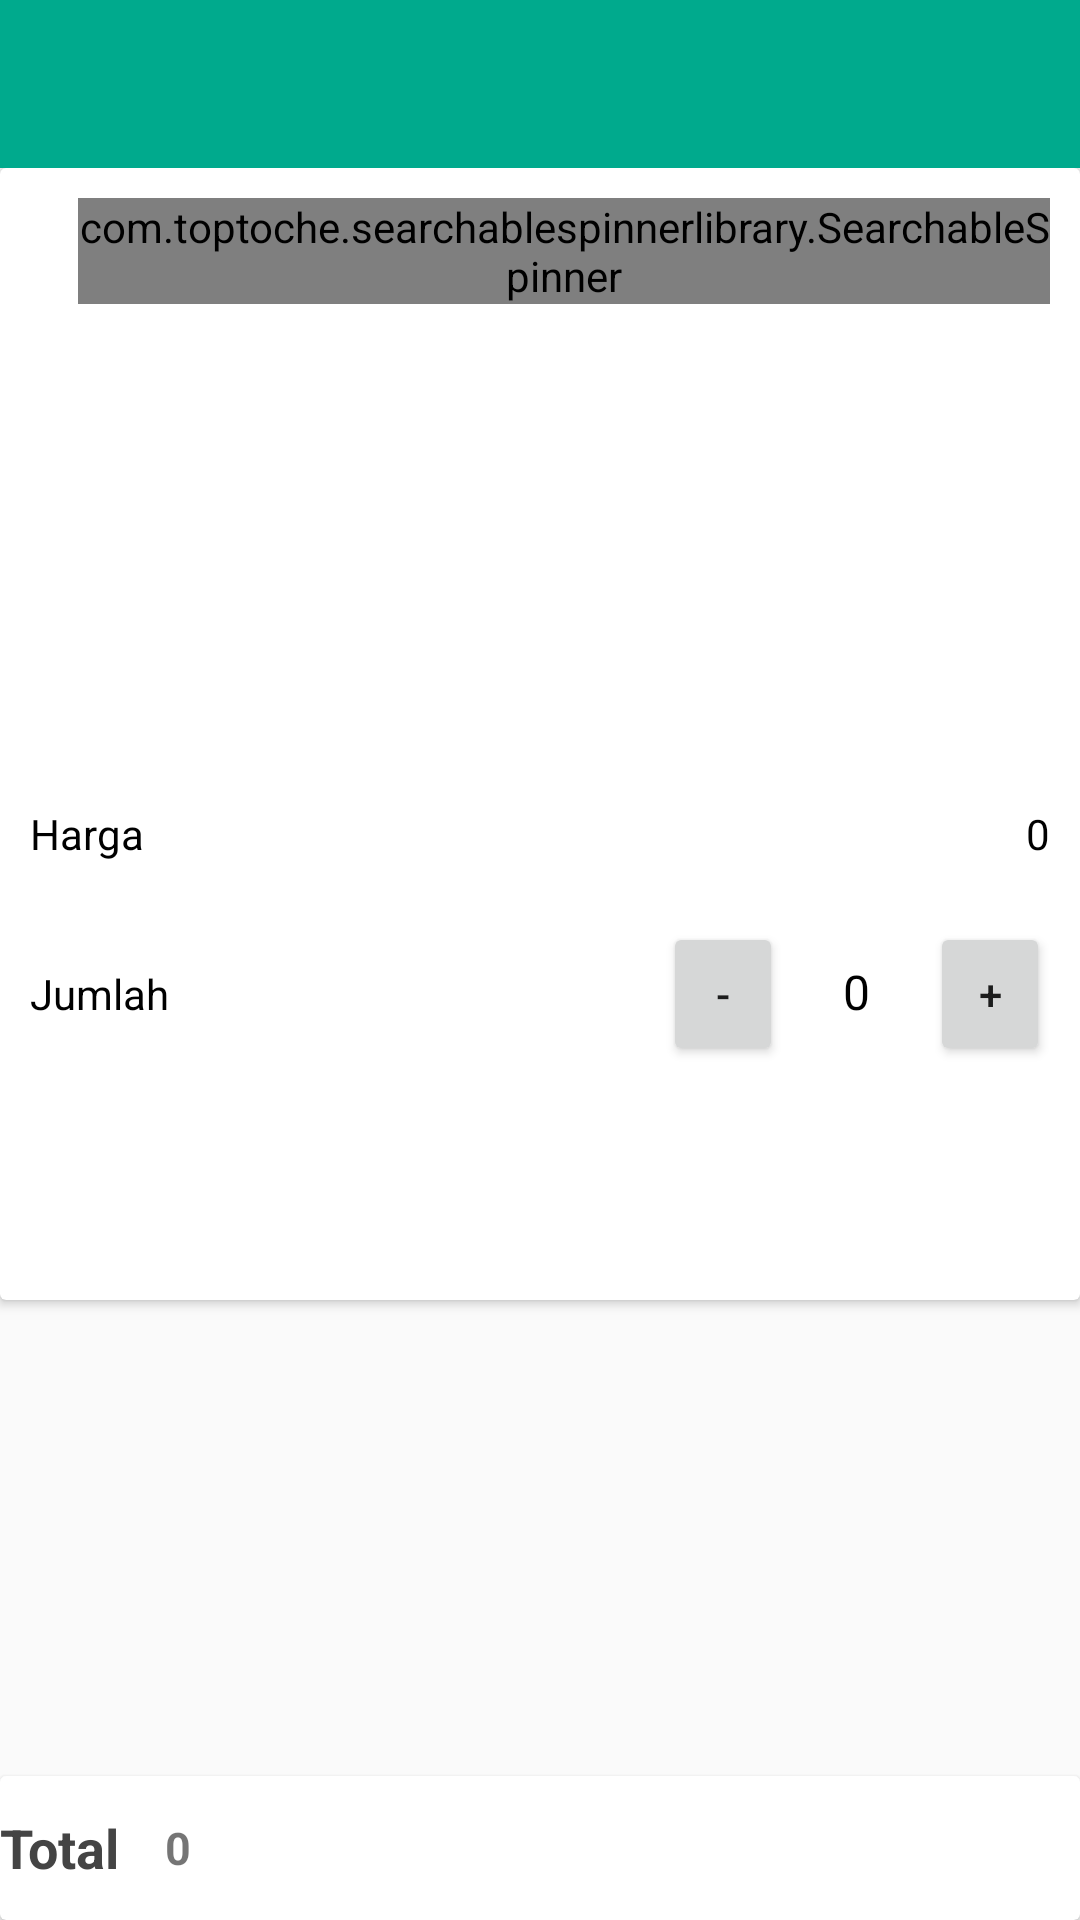

The Android layout XML behind this screen, and the referenced resources:
<!-- AndroidManifest.xml: application theme AppTheme.WithoutActionBar -->
<!-- res/layout/activity_toko.xml -->
<?xml version="1.0" encoding="utf-8"?>
<LinearLayout xmlns:android="http://schemas.android.com/apk/res/android"
    xmlns:app="http://schemas.android.com/apk/res-auto"
    xmlns:tools="http://schemas.android.com/tools"
    android:layout_width="match_parent"
    android:layout_height="match_parent"
    android:orientation="vertical"
    tools:context=".activity.ActivityToko">

    <android.support.design.widget.AppBarLayout
        android:id="@+id/appbartoko"
        android:layout_width="match_parent"
        android:layout_height="wrap_content"
        android:theme="@style/AppTheme.WithoutActionBar.AppBarOverlay">

        <android.support.v7.widget.Toolbar
            android:id="@+id/toolbartoko"
            android:layout_width="match_parent"
            android:layout_height="?attr/actionBarSize"
            android:background="@color/colorPrimary"
            app:popupTheme="@style/AppTheme.WithoutActionBar.PopUpOverlay" />

    </android.support.design.widget.AppBarLayout>

    <RelativeLayout
        android:layout_width="match_parent"
        android:layout_height="match_parent">

        <android.support.v7.widget.CardView
            android:layout_width="match_parent"
            android:layout_height="wrap_content"
            android:layout_marginBottom="1dp"
            android:layout_alignParentTop="true"
            android:background="@android:color/white">

            <LinearLayout
                android:layout_width="match_parent"
                android:layout_height="wrap_content"
                android:orientation="vertical">

                <LinearLayout
                    android:layout_width="match_parent"
                    android:layout_height="wrap_content"
                    android:layout_margin="10dp"
                    android:orientation="horizontal">

                    <TextView
                        android:layout_width="wrap_content"
                        android:layout_height="wrap_content"
                        android:layout_weight="1"
                        android:text="@string/textnambarang"
                        android:textColor="@android:color/black" />

                    <com.toptoche.searchablespinnerlibrary.SearchableSpinner
                        android:id="@+id/toko_spinner"
                        android:layout_width="wrap_content"
                        android:layout_height="wrap_content"
                        android:layout_marginLeft="16dp"
                        android:layout_weight="0"
                        android:background="@android:color/white"
                        android:clickable="false"
                        android:popupBackground="#FFF" />
                </LinearLayout>

                <LinearLayout
                    android:layout_width="match_parent"
                    android:layout_height="wrap_content"
                    android:layout_margin="10dp"
                    android:orientation="horizontal">

                    <TextView
                        android:layout_width="wrap_content"
                        android:layout_height="wrap_content"
                        android:layout_weight="1"
                        android:text="@string/textharga"
                        android:textColor="@android:color/black" />

                    <TextView
                        android:id="@+id/toko_harga"
                        android:layout_width="wrap_content"
                        android:layout_height="wrap_content"
                        android:text="@string/hargaawal"
                        android:textColor="@android:color/black" />
                </LinearLayout>

                <LinearLayout
                    android:layout_width="match_parent"
                    android:layout_height="wrap_content"
                    android:layout_margin="10dp"
                    android:orientation="horizontal">

                    <TextView
                        android:layout_width="wrap_content"
                        android:layout_height="wrap_content"
                        android:layout_weight="1"
                        android:text="@string/textjumlah"
                        android:textColor="@android:color/black" />

                    <Button
                        android:id="@+id/toko_btn_kurang"
                        android:layout_width="40dp"
                        android:layout_height="wrap_content"
                        android:text="-" />

                    <TextView
                        android:id="@+id/toko_jumlah"
                        android:layout_width="wrap_content"
                        android:layout_height="wrap_content"
                        android:layout_marginLeft="20dp"
                        android:layout_marginRight="20dp"
                        android:background="@android:color/white"
                        android:inputType="number"
                        android:text="@string/jumlahawal"
                        android:textColor="@android:color/black"
                        android:textSize="16sp" />

                    <Button
                        android:id="@+id/toko_btn_tambah"
                        android:layout_width="40dp"
                        android:layout_height="wrap_content"
                        android:text="+" />

                </LinearLayout>

                <Button
                    android:id="@+id/toko_btn_pesan"
                    android:layout_width="match_parent"
                    android:layout_height="wrap_content"
                    android:layout_margin="10dp"
                    android:background="@drawable/button_style"
                    android:text="@string/textbtnproses"
                    android:textColor="@android:color/white"
                    android:textStyle="bold" />
            </LinearLayout>
        </android.support.v7.widget.CardView>

        <android.support.v7.widget.CardView
            android:layout_width="match_parent"
            android:layout_height="wrap_content"
            android:layout_alignParentBottom="true">

            <LinearLayout
                android:layout_width="match_parent"
                android:layout_height="wrap_content"
                android:layout_margin="@dimen/dimen_10"
                android:gravity="center_vertical"
                android:orientation="horizontal">

                <TextView
                    android:layout_width="wrap_content"
                    android:layout_height="wrap_content"
                    android:layout_weight="0"
                    android:text="@string/kafe_txt_totalharga"
                    android:textColor="#444"
                    android:textSize="18dp"
                    android:textStyle="bold" />

                <TextView
                    android:id="@+id/toko_total_detail"
                    android:layout_width="wrap_content"
                    android:layout_height="wrap_content"
                    android:layout_marginLeft="15dp"
                    android:layout_weight="1"
                    android:gravity="left"
                    android:text="@string/hargaawal"
                    android:textSize="15dp"
                    android:textStyle="bold" />

                <Button
                    android:id="@+id/toko_btn_detail"
                    android:layout_width="0dp"
                    android:layout_height="wrap_content"
                    android:layout_weight="1"
                    android:background="@drawable/button_style"
                    android:foreground="?attr/selectableItemBackground"
                    android:text="@string/kafe_txt_btndetail"
                    android:textColor="@android:color/white" />
            </LinearLayout>
        </android.support.v7.widget.CardView>
    </RelativeLayout>
</LinearLayout>
<!-- resources referenced by this layout -->
<resources>
  <color name="colorPrimary">#00aa8d</color>
  <string name="hargaawal">0</string>
  <string name="jumlahawal">0</string>
  <string name="kafe_txt_btndetail">Detail</string>
  <string name="kafe_txt_totalharga">Total</string>
  <string name="textbtnproses">Pesan</string>
  <string name="textharga">Harga</string>
  <string name="textjumlah">Jumlah</string>
  <string name="textnambarang">Nama Barang</string>
  <style name="AppTheme.WithoutActionBar.AppBarOverlay" parent="ThemeOverlay.AppCompat.Dark.ActionBar" />
  <style name="AppTheme.WithoutActionBar.PopUpOverlay" parent="ThemeOverlay.AppCompat.Light" />
  <style name="AppTheme.WithoutActionBar" parent="AppTheme">
          <item name="windowActionBar">false</item>
          <item name="windowNoTitle">true</item>
      </style>
  <style name="AppTheme" parent="Theme.AppCompat.Light.DarkActionBar">
          <item name="colorPrimary">@color/colorPrimary</item>
          <item name="colorPrimaryDark">@color/colorPrimaryDark</item>
          <item name="colorAccent">@color/colorAccent</item>
      </style>
  <color name="colorPrimaryDark">#008975</color>
  <color name="colorAccent">#ff8a65</color>
</resources>
